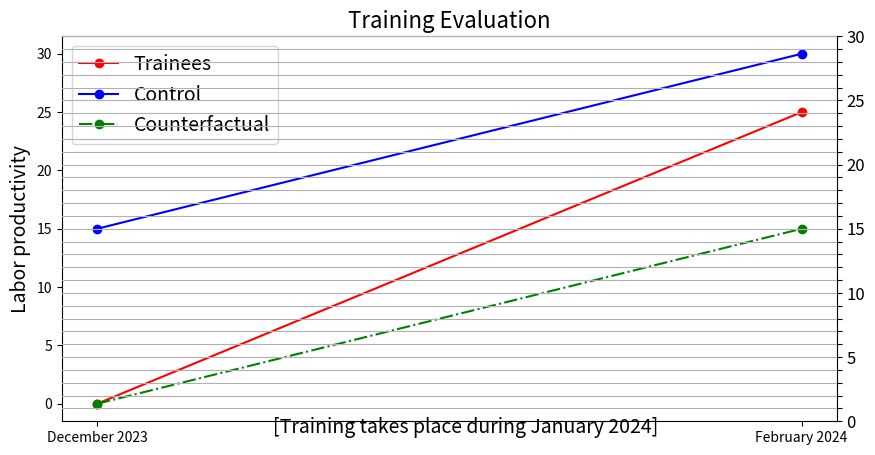

The matplotlib source for this figure:
import matplotlib.pyplot as plt
import numpy
fig = plt.figure(figsize=(10,5),dpi=100)
plt.plot(['December 2023','February 2024'],[0,25],marker='o',color='red',label='Trainees')
plt.plot(['December 2023','February 2024'],[15,30],marker='o',color='blue',label='Control')
plt.plot(['December 2023','February 2024'],[0,0+30-15],marker='o',color='green',ls='-.',label='Counterfactual')
plt.title('Training Evaluation',fontsize=16)
plt.ylabel('Labor productivity',fontsize=14)
plt.text(0.25,-2.5,'[Training takes place during January 2024]',fontsize=14)
plt.legend(fontsize=14)
plt.twinx()
ticks = numpy.arange(0,31)
labels = ['' if i % 5 != 0 else str(i) for i in ticks]
plt.yticks(ticks,labels,fontsize=12)  # Define the ticks and labels
plt.xticks(fontsize=14)
plt.grid()
plt.box(False)
plt.show()
